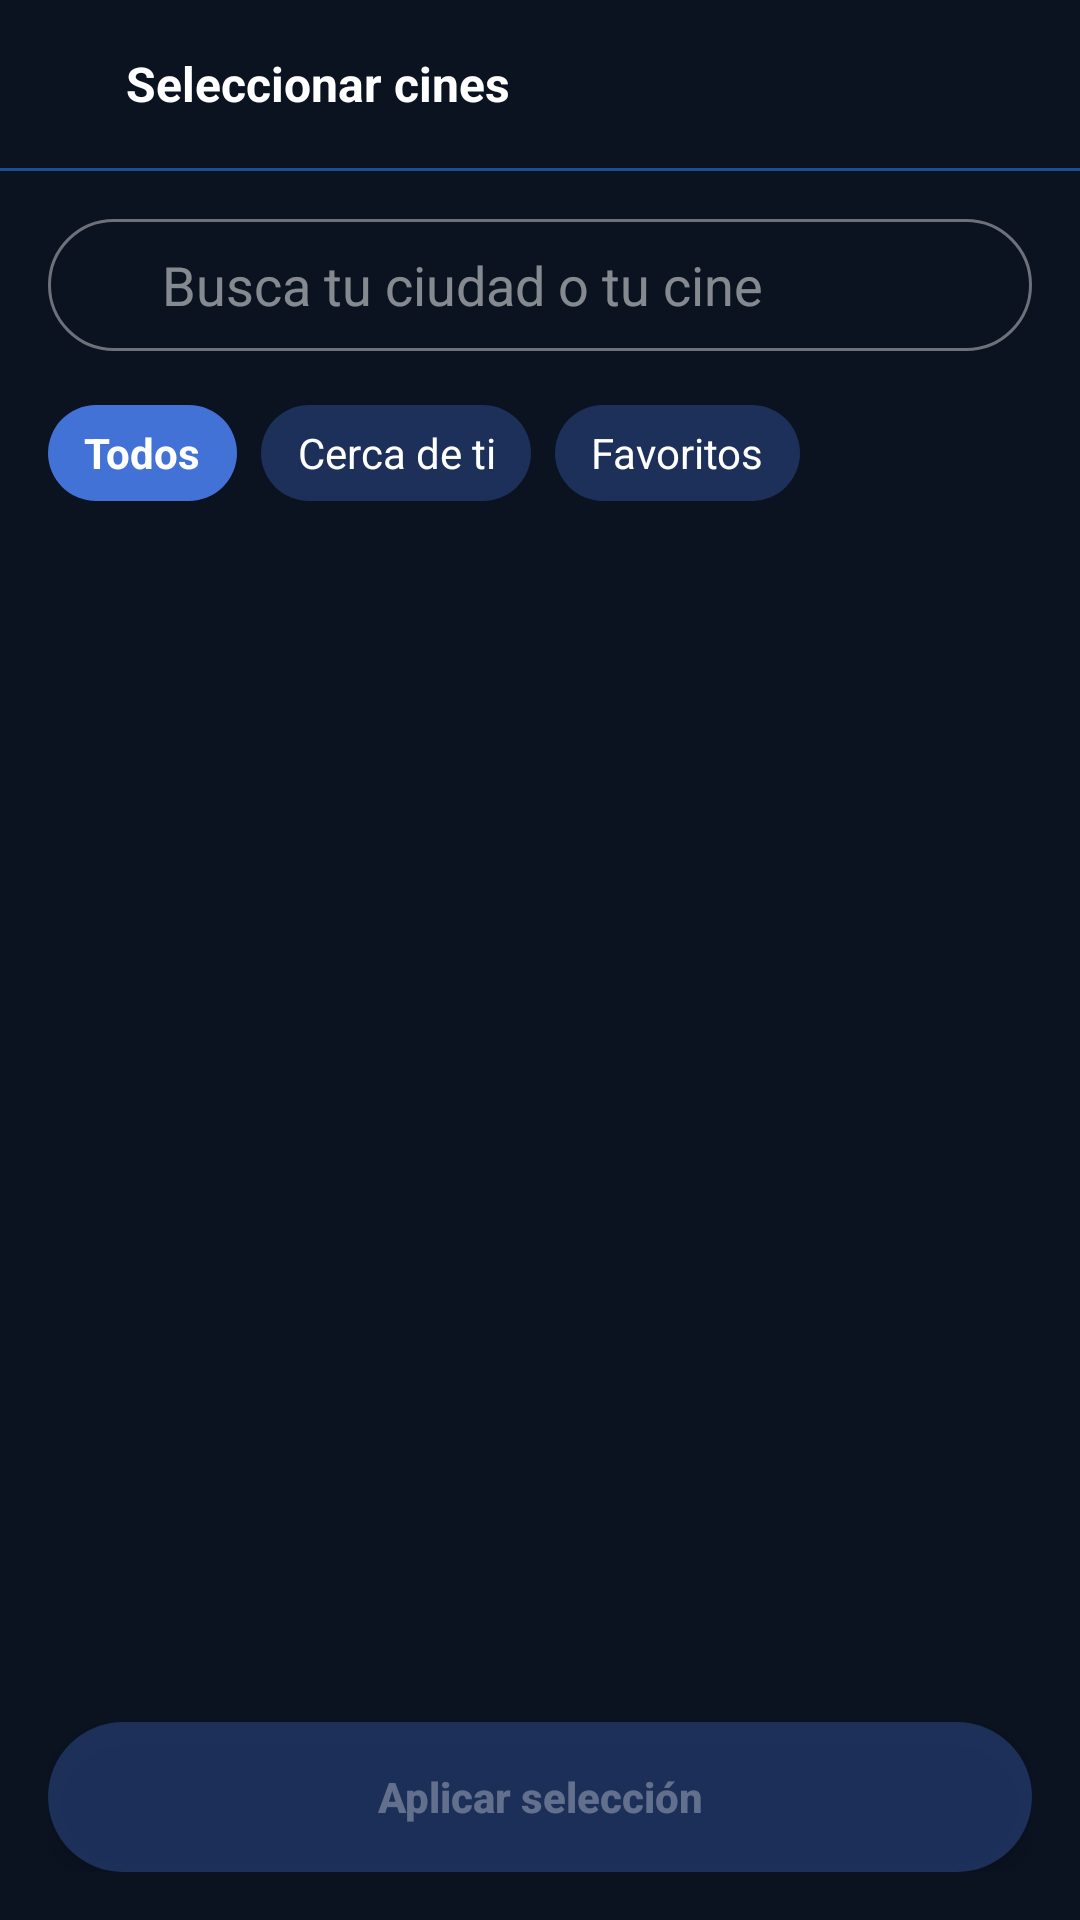

Android layout source for this screen:
<!-- AndroidManifest.xml: application theme Theme.AppCinepolis -->
<!-- res/layout/fragment_seleccionar_cine.xml -->
<?xml version="1.0" encoding="utf-8"?>
<androidx.constraintlayout.widget.ConstraintLayout
    xmlns:android="http://schemas.android.com/apk/res/android"
    xmlns:app="http://schemas.android.com/apk/res-auto"
    android:layout_width="match_parent"
    android:layout_height="match_parent"
    android:background="#0B1220"
    android:fitsSystemWindows="true">

    <LinearLayout
        android:id="@+id/llAppBar"
        android:layout_width="0dp"
        android:layout_height="56dp"
        android:orientation="horizontal"
        android:gravity="center_vertical"
        android:paddingStart="12dp"
        android:paddingEnd="16dp"
        app:layout_constraintTop_toTopOf="parent"
        app:layout_constraintStart_toStartOf="parent"
        app:layout_constraintEnd_toEndOf="parent">

        <ImageView
            android:id="@+id/btnBack"
            android:layout_width="20dp"
            android:layout_height="20dp"
            android:gravity="center"
            android:src="@drawable/ic_atras"
            android:tint="@color/white"/>

        <TextView
            android:id="@+id/tvTitulo"
            android:layout_width="0dp"
            android:layout_height="wrap_content"
            android:layout_weight="1"
            android:layout_marginStart="10dp"
            android:text="Seleccionar cines"
            android:textColor="@color/white"
            android:textStyle="bold"
            android:textSize="16sp"/>

    </LinearLayout>

    <View
        android:id="@+id/vDividerTop"
        android:layout_width="0dp"
        android:layout_height="1dp"
        android:background="#1A4D9A"
        app:layout_constraintTop_toBottomOf="@id/llAppBar"
        app:layout_constraintStart_toStartOf="parent"
        app:layout_constraintEnd_toEndOf="parent"/>

    <LinearLayout
        android:id="@+id/llSearch"
        android:layout_width="0dp"
        android:layout_height="44dp"
        android:orientation="horizontal"
        android:gravity="center_vertical"
        android:paddingStart="12dp"
        android:paddingEnd="12dp"
        android:layout_margin="16dp"
        android:background="@drawable/sh_btn_outlined"
        app:layout_constraintTop_toBottomOf="@id/vDividerTop"
        app:layout_constraintStart_toStartOf="parent"
        app:layout_constraintEnd_toEndOf="parent">

        <ImageView
            android:layout_width="18dp"
            android:layout_height="18dp"
            android:src="@drawable/ic_buscar"
            android:tint="@color/white"/>

        <EditText
            android:id="@+id/etBuscar"
            android:layout_width="0dp"
            android:layout_height="wrap_content"
            android:layout_weight="1"
            android:layout_marginStart="8dp"
            android:hint="Busca tu ciudad o tu cine"
            android:textColor="@color/white"
            android:textColorHint="#80FFFFFF"
            android:inputType="text"
            android:background="@android:color/transparent"
            android:singleLine="true"/>
    </LinearLayout>

    <HorizontalScrollView
        android:id="@+id/hsFiltros"
        android:layout_width="0dp"
        android:layout_height="wrap_content"
        android:scrollbars="none"
        android:layout_marginTop="18dp"
        app:layout_constraintTop_toBottomOf="@id/llSearch"
        app:layout_constraintStart_toStartOf="parent"
        app:layout_constraintEnd_toEndOf="parent">

        <LinearLayout
            android:id="@+id/llFiltros"
            android:layout_width="wrap_content"
            android:layout_height="wrap_content"
            android:orientation="horizontal"
            android:paddingStart="16dp"
            android:paddingEnd="16dp"
            android:paddingBottom="8dp">

            <TextView
                android:id="@+id/tvTodos"
                android:layout_width="wrap_content"
                android:layout_height="32dp"
                android:gravity="center"
                android:paddingHorizontal="12dp"
                android:text="Todos"
                android:textStyle="bold"
                android:textColor="@android:color/white"
                android:background="@drawable/sh_btn_celeste"/>

            <View android:layout_width="8dp" android:layout_height="1dp"/>

            <TextView
                android:id="@+id/tvCerca"
                android:layout_width="wrap_content"
                android:layout_height="32dp"
                android:gravity="center"
                android:paddingHorizontal="12dp"
                android:text="Cerca de ti"
                android:textColor="@android:color/white"
                android:background="@drawable/sh_btn_celeste_transparente"/>

            <View android:layout_width="8dp" android:layout_height="1dp"/>

            <TextView
                android:id="@+id/tvFavoritos"
                android:layout_width="wrap_content"
                android:layout_height="32dp"
                android:gravity="center"
                android:paddingHorizontal="12dp"
                android:text="Favoritos"
                android:textColor="@android:color/white"
                android:background="@drawable/sh_btn_celeste_transparente"/>
        </LinearLayout>
    </HorizontalScrollView>

    <androidx.recyclerview.widget.RecyclerView
        android:id="@+id/rvCines"
        android:layout_width="0dp"
        android:layout_height="0dp"
        android:paddingStart="16dp"
        android:paddingEnd="16dp"
        android:paddingTop="8dp"
        android:paddingBottom="96dp"
        android:clipToPadding="false"
        app:layout_constraintTop_toBottomOf="@id/hsFiltros"
        app:layout_constraintStart_toStartOf="parent"
        app:layout_constraintEnd_toEndOf="parent"
        app:layout_constraintBottom_toTopOf="@id/llBottom"/>

    <LinearLayout
        android:id="@+id/llBottom"
        android:layout_width="0dp"
        android:layout_height="wrap_content"
        android:orientation="vertical"
        android:paddingStart="16dp"
        android:paddingEnd="16dp"
        android:paddingTop="12dp"
        android:paddingBottom="16dp"
        app:layout_constraintStart_toStartOf="parent"
        app:layout_constraintEnd_toEndOf="parent"
        app:layout_constraintBottom_toBottomOf="parent">

        <Button
            android:id="@+id/btnAplicar"
            android:layout_width="match_parent"
            android:layout_height="50dp"
            android:text="Aplicar selección"
            android:textAllCaps="false"
            android:textStyle="bold"
            android:textColor="#50FFFFFF"
            android:background="@drawable/sh_btn_celeste_transparente"/>
    </LinearLayout>

</androidx.constraintlayout.widget.ConstraintLayout>
<!-- resources referenced by this layout -->
<resources>
  <color name="white">#FFFFFFFF</color>
  <!-- drawable sh_btn_celeste (drawable) -->
  <shape xmlns:android="http://schemas.android.com/apk/res/android">
      <corners android:radius="48dp"/>
      <solid android:color="@color/celeste"/>
  </shape>
  <!-- drawable sh_btn_celeste_transparente (drawable) -->
  <shape xmlns:android="http://schemas.android.com/apk/res/android">
      <corners android:radius="48dp"/>
      <solid android:color="#504372D7"/>
  </shape>
  <!-- drawable sh_btn_outlined (drawable) -->
  <shape xmlns:android="http://schemas.android.com/apk/res/android">
      <corners android:radius="48dp"/>
      <solid android:color="#00000000"/>
      <stroke android:width="1dp" android:color="#66FFFFFF"/>
      <padding android:left="12dp" android:top="6dp" android:right="12dp" android:bottom="6dp"/>
  </shape>
  <style name="Theme.AppCinepolis" parent="Theme.AppCompat.Light.NoActionBar" />
  <color name="celeste">#4372D7</color>
</resources>
